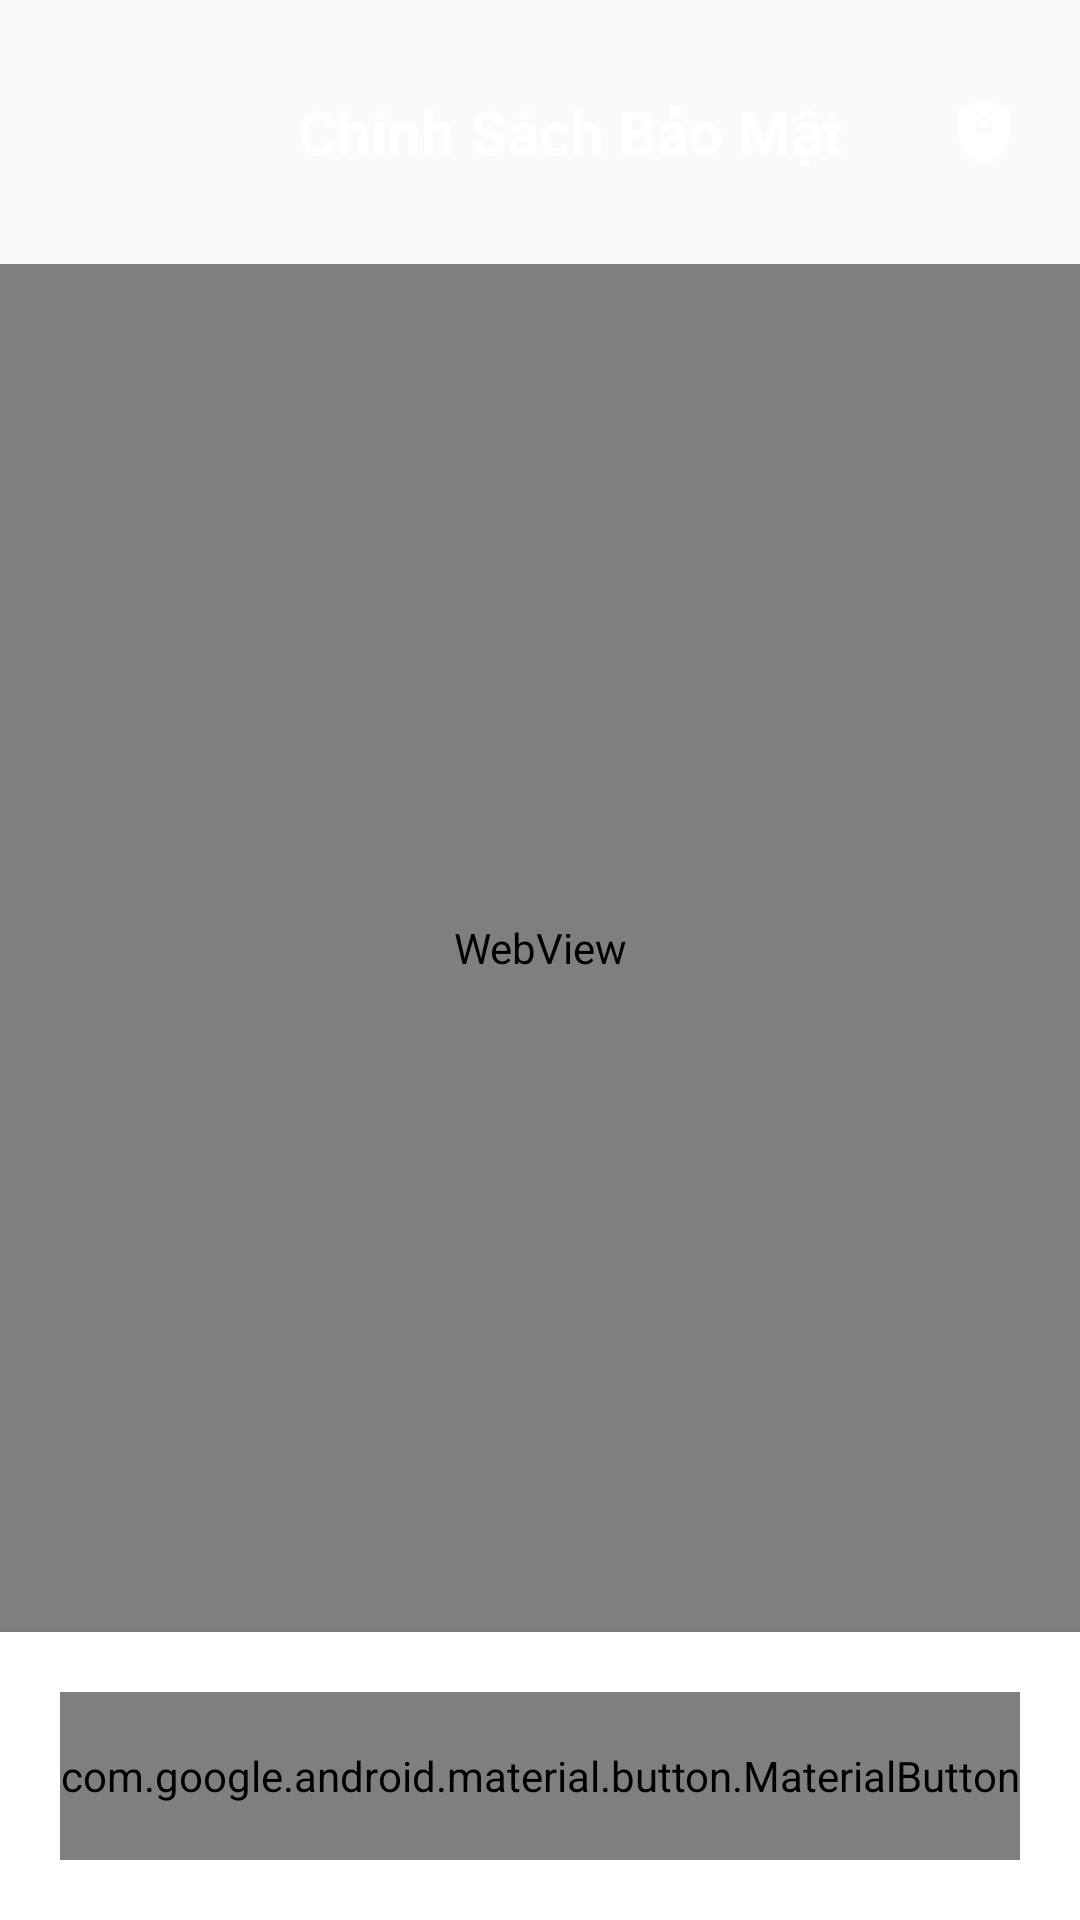

Reconstruct the res/layout file that produces this screen, plus the resources it refers to.
<!-- AndroidManifest.xml: application theme Theme.AISpeakingBuddy -->
<!-- res/layout/activity_privacy_policy.xml -->
<?xml version="1.0" encoding="utf-8"?>
<layout xmlns:android="http://schemas.android.com/apk/res/android"
    xmlns:app="http://schemas.android.com/apk/res-auto"
    xmlns:tools="http://schemas.android.com/tools">

    <LinearLayout
        android:layout_width="match_parent"
        android:layout_height="match_parent"
        android:orientation="vertical"
        android:background="@color/background_light"
        tools:context=".privacypolicy.PrivacyPolicyActivity">

        
        <LinearLayout
            android:layout_width="match_parent"
            android:layout_height="wrap_content"
            android:orientation="horizontal"
            android:background="@drawable/gradient_background"
            android:gravity="center_vertical"
            android:paddingStart="16dp"
            android:paddingEnd="20dp"
            android:paddingTop="20dp"
            android:paddingBottom="20dp">

            <ImageButton
                android:id="@+id/btnBack"
                android:layout_width="48dp"
                android:layout_height="48dp"
                android:src="@drawable/ic_arrow_back"
                android:background="?android:attr/selectableItemBackgroundBorderless"
                app:tint="@android:color/white"
                android:contentDescription="Back" />

            <TextView
                android:layout_width="0dp"
                android:layout_height="wrap_content"
                android:layout_weight="1"
                android:text="Chính Sách Bảo Mật"
                android:textSize="20sp"
                android:textStyle="bold"
                android:textColor="@android:color/white"
                android:gravity="center" />

            <ImageView
                android:layout_width="24dp"
                android:layout_height="24dp"
                android:src="@drawable/ic_security"
                app:tint="@android:color/white"
                android:contentDescription="Security" />

        </LinearLayout>

        
        <ProgressBar
            android:id="@+id/progressBar"
            android:layout_width="wrap_content"
            android:layout_height="wrap_content"
            android:layout_gravity="center"
            android:layout_margin="20dp"
            android:indeterminateTint="@color/primary_color"
            android:visibility="gone" />

        
        <WebView
            android:id="@+id/webView"
            android:layout_width="match_parent"
            android:layout_height="0dp"
            android:layout_weight="1" />

        
        <LinearLayout
            android:layout_width="match_parent"
            android:layout_height="wrap_content"
            android:orientation="horizontal"
            android:background="@android:color/white"
            android:padding="20dp"
            android:elevation="8dp">

            <com.google.android.material.button.MaterialButton
                android:id="@+id/btnAccept"
                android:layout_width="match_parent"
                android:layout_height="56dp"
                android:text="Tôi đã đọc và đồng ý"
                android:textSize="16sp"
                android:textStyle="bold"
                app:cornerRadius="12dp"
                app:backgroundTint="@color/primary_color" />

        </LinearLayout>

    </LinearLayout>

</layout>
<!-- resources referenced by this layout -->
<resources>
  <color name="background_light">#FAFAFA</color>
  <color name="primary_color">#667eea</color>
  <!-- drawable ic_security (drawable) -->
  <?xml version="1.0" encoding="utf-8"?>
  <vector xmlns:android="http://schemas.android.com/apk/res/android"
      android:width="24dp"
      android:height="24dp"
      android:viewportWidth="24"
      android:viewportHeight="24">
      <path
          android:fillColor="@android:color/white"
          android:pathData="M12,1L3,5V11C3,16.55 6.84,21.74 12,23C17.16,21.74 21,16.55 21,11V5L12,1M12,7C13.4,7 14.8,8.6 14.8,10V11.5C14.8,12.1 14.4,12.5 13.8,12.5H10.2C9.6,12.5 9.2,12.1 9.2,11.5V10C9.2,8.6 10.6,7 12,7M12,8.2C11.2,8.2 10.5,8.7 10.5,9.5V10.8H13.5V9.5C13.5,8.7 12.8,8.2 12,8.2Z"/>
  </vector>
  <style name="Theme.AISpeakingBuddy" parent="android:Theme.Material.Light.NoActionBar" />
</resources>
